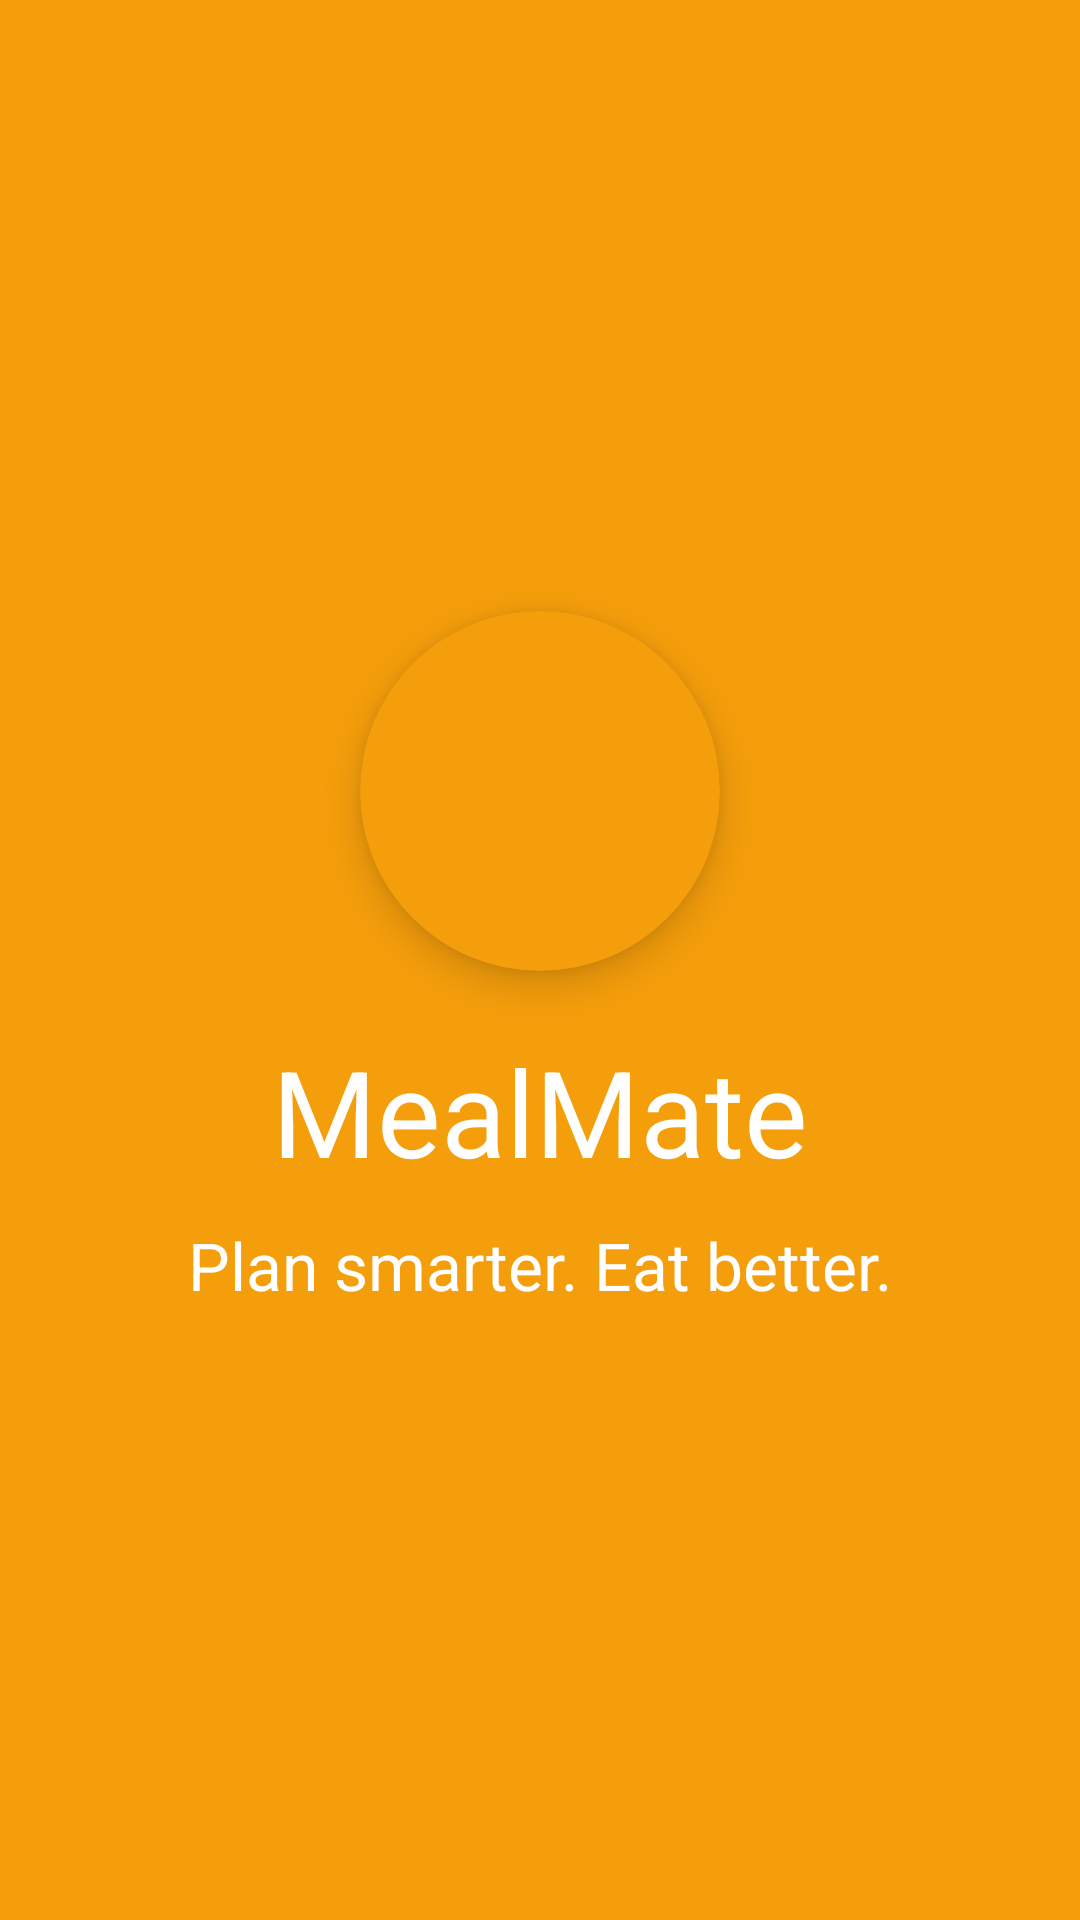

Write the Android layout XML for this screen, with the resource values it uses.
<!-- AndroidManifest.xml: application theme Theme.MealMate -->
<!-- res/layout/activity_splash.xml -->
<?xml version="1.0" encoding="utf-8"?>
<androidx.constraintlayout.widget.ConstraintLayout xmlns:android="http://schemas.android.com/apk/res/android"
    xmlns:app="http://schemas.android.com/apk/res-auto"
    xmlns:tools="http://schemas.android.com/tools"
    android:id="@+id/main"
    android:layout_width="match_parent"
    android:layout_height="match_parent"
    android:background="@color/colorPrimary"
    tools:context=".ui.splash.view.SplashActivity">

    <com.google.android.material.card.MaterialCardView
        android:id="@+id/image_card"
        android:layout_width="wrap_content"
        android:layout_height="wrap_content"
        app:cardBackgroundColor="@color/colorPrimary"
        app:cardCornerRadius="60dp"
        app:cardElevation="8dp"
        app:layout_constraintBottom_toTopOf="@+id/tv_title"
        app:layout_constraintEnd_toEndOf="parent"
        app:layout_constraintHorizontal_bias="0.5"
        app:layout_constraintStart_toStartOf="parent"
        app:layout_constraintTop_toTopOf="parent"
        app:layout_constraintVertical_chainStyle="packed"
        app:strokeWidth="0dp">

        <ImageView
            android:id="@+id/logo_image"
            android:layout_width="120dp"
            android:layout_height="120dp"
            android:layout_gravity="center"
            app:srcCompat="@drawable/logo_animated"
            app:tint="@color/colorSurface"
            tools:ignore="ContentDescription" />
    </com.google.android.material.card.MaterialCardView>

    <com.google.android.material.textview.MaterialTextView
        android:id="@+id/tv_title"
        style="@style/TextAppearance.MealMate.Title"
        android:layout_width="wrap_content"
        android:textSize="40sp"
        android:layout_height="wrap_content"
        android:layout_marginTop="20dp"
        android:text="@string/app_title"
        android:textColor="@color/colorSurface"
        app:layout_constraintBottom_toTopOf="@+id/tv_slogan"
        app:layout_constraintEnd_toEndOf="parent"
        app:layout_constraintHorizontal_bias="0.5"
        app:layout_constraintStart_toStartOf="parent"
        app:layout_constraintTop_toBottomOf="@+id/image_card" />

    <com.google.android.material.textview.MaterialTextView
        android:id="@+id/tv_slogan"
        style="@style/TextAppearance.MealMate.Body"
        android:layout_width="wrap_content"
        android:layout_height="wrap_content"
        android:textSize="22sp"
        android:layout_marginTop="10dp"
        android:text="@string/app_slogan"
        android:textColor="@color/colorSurface"
        app:layout_constraintBottom_toBottomOf="parent"
        app:layout_constraintEnd_toEndOf="parent"
        app:layout_constraintHorizontal_bias="0.5"
        app:layout_constraintStart_toStartOf="parent"
        app:layout_constraintTop_toBottomOf="@+id/tv_title" />


</androidx.constraintlayout.widget.ConstraintLayout>
<!-- resources referenced by this layout -->
<resources>
  <color name="colorPrimary">#F59E0B</color>
  <color name="colorSurface">#FFFFFF</color>
  <!-- drawable logo_animated: vector/xml drawable (drawable, 4852 chars, omitted) -->
  <string name="app_slogan">Plan smarter. Eat better.</string>
  <string name="app_title">MealMate</string>
  <style name="TextAppearance.MealMate.Body" parent="TextAppearance.MealMate">
          <item name="fontFamily">@font/work_sans_regular</item>
          <item name="android:textSize">14sp</item>
      </style>
  <style name="TextAppearance.MealMate.Title" parent="TextAppearance.MealMate">
          <item name="fontFamily">@font/work_sans_bold</item>
          <item name="android:textSize">20sp</item>
      </style>
  <style name="Theme.MealMate" parent="Theme.Material3.Light.NoActionBar">
          
          <item name="colorPrimary">@color/colorPrimary</item>
          <item name="colorPrimaryVariant">@color/colorSecondary</item>
          <item name="colorOnPrimary">@color/colorTextPrimary</item>
  
          
          <item name="android:windowBackground">@color/colorBackground</item>
          <item name="colorSurface">@color/colorSurface</item>
          <item name="colorError">@color/colorError</item>
  
          
          <item name="android:textColorPrimary">@color/colorTextPrimary</item>
          <item name="android:textColorSecondary">@color/colorTextSecondary</item>
  
          
          
          
      </style>
  <style name="TextAppearance.MealMate" parent="TextAppearance.AppCompat.Body1">
          <item name="fontFamily">@font/work_sans_regular</item>
          <item name="android:textSize">14sp</item>
          <item name="android:textColor">@android:color/black</item>
      </style>
  <color name="colorSecondary">#2E7D32</color>
  <color name="colorTextPrimary">#212121</color>
  <color name="colorBackground">#FFFFFF</color>
  <color name="colorError">#D32F2F</color>
  <color name="colorTextSecondary">#757575</color>
</resources>
